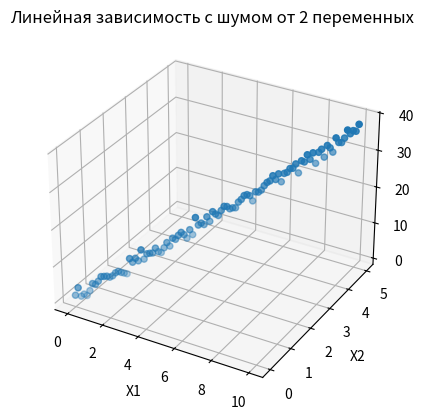

Recreate this plot in Python.
import numpy as np
import matplotlib.pyplot as plt

# Генерация данных
X1 = np.linspace(0, 10, 100)
X2 = np.linspace(0, 5, 100)
y = 2 * X1 + 3 * X2 + 1 + np.random.normal(0, 1, 100)

# Визуализация
fig = plt.figure()
ax = fig.add_subplot(111, projection='3d')
ax.scatter(X1, X2, y)
ax.set_xlabel('X1')
ax.set_ylabel('X2')
ax.set_zlabel('y')
plt.title('Линейная зависимость с шумом от 2 переменных')
plt.show()